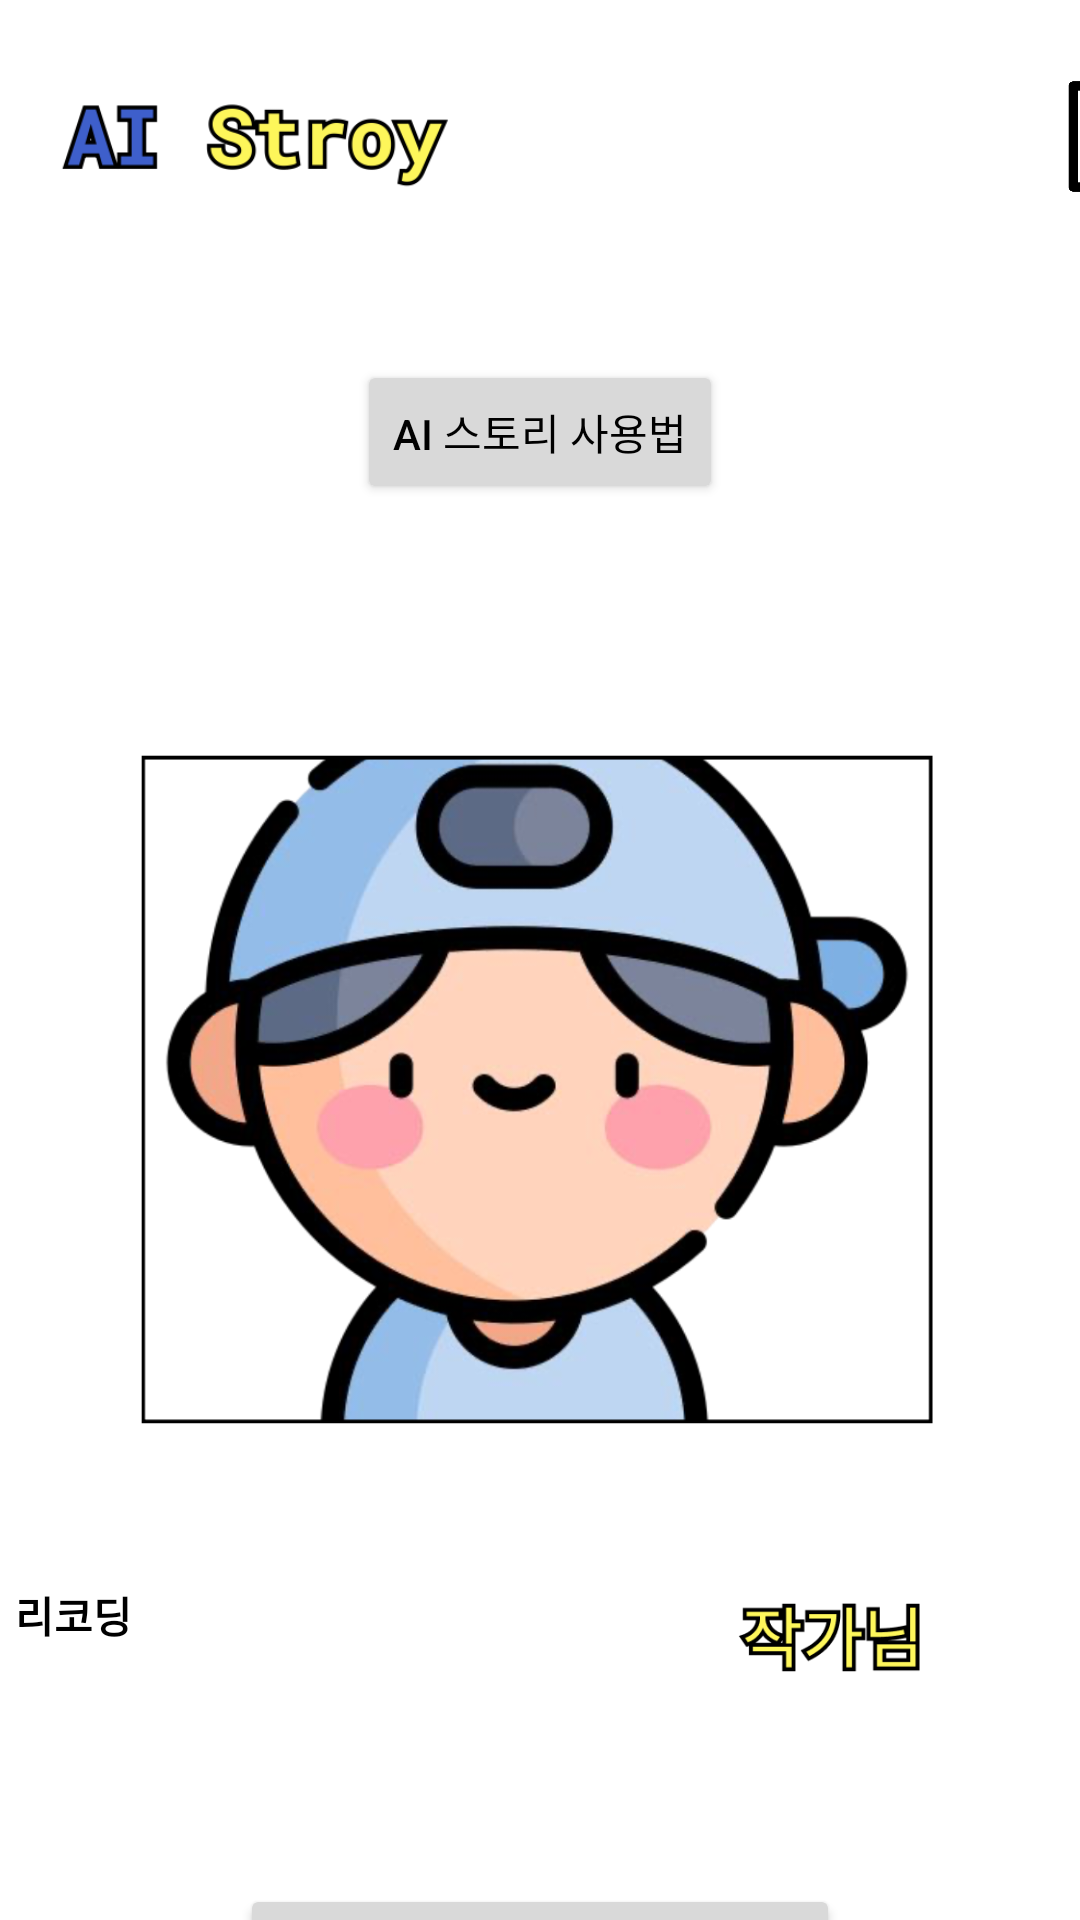

Here is an Android app screen rendered from its layout file. Give the layout XML and the strings, colors and styles it references.
<!-- AndroidManifest.xml: application theme Theme.AIStory -->
<!-- res/layout/login_home.xml -->
<?xml version="1.0" encoding="utf-8"?>
<androidx.constraintlayout.widget.ConstraintLayout xmlns:android="http://schemas.android.com/apk/res/android"
    xmlns:app="http://schemas.android.com/apk/res-auto"
    xmlns:tools="http://schemas.android.com/tools"
    android:id="@+id/logo"
    android:layout_width="match_parent"
    android:layout_height="match_parent">

    <LinearLayout
        android:layout_width="411dp"
        android:layout_height="96dp"
        android:orientation="horizontal"
        app:layout_constraintTop_toTopOf="parent"
        tools:layout_editor_absoluteX="0dp">

        <ImageView
            android:id="@+id/logo_image"
            android:layout_width="140dp"
            android:layout_height="70dp"
            android:layout_margin="14dp"
            app:srcCompat="@drawable/main_logo" />

        <TextView
            android:id="@+id/textView"
            android:layout_width="wrap_content"
            android:layout_height="wrap_content"
            android:layout_weight="1"
            android:text="TextView"
            android:textColor="@color/white" />

        <ImageView
            android:id="@+id/mypage_btn"
            android:layout_width="49dp"
            android:layout_height="91dp"
            android:layout_gravity="right"
            android:layout_margin="15dp"
            app:srcCompat="@drawable/list" />

    </LinearLayout>

    <LinearLayout
        android:layout_width="match_parent"
        android:layout_height="match_parent"
        android:orientation="vertical"
        tools:layout_editor_absoluteX="0dp"
        tools:layout_editor_absoluteY="-16dp">

        <Button
            android:id="@+id/guide_btn"
            android:layout_width="wrap_content"
            android:layout_height="wrap_content"
            android:layout_gravity="center"
            android:layout_marginTop="120dp"
            android:backgroundTint="#d9d9d9"
            android:text="@string/ai_story_usage"
            android:textColor="#000000"
            app:layout_constraintEnd_toEndOf="parent"
            app:layout_constraintStart_toStartOf="parent"
            app:layout_constraintTop_toTopOf="parent" />

        <ImageView
            android:id="@+id/user_profile"
            android:layout_width="271dp"
            android:layout_height="290dp"
            android:layout_gravity="center"
            android:layout_marginTop="50dp"
            app:layout_constraintEnd_toEndOf="parent"
            app:layout_constraintHorizontal_bias="0.557"
            app:layout_constraintStart_toStartOf="parent"
            app:layout_constraintTop_toBottomOf="@+id/guide_btn"
            app:srcCompat="@drawable/home1" />


        <LinearLayout
            android:layout_width="350dp"
            android:layout_height="40dp"
            android:layout_gravity="center"
            android:layout_marginTop="20dp"
            android:gravity="center"
            android:orientation="horizontal">

            <TextView
                android:id="@+id/user_name"
                android:layout_width="150dp"
                android:layout_height="match_parent"
                android:layout_gravity="right"
                android:text="리코딩"
                android:textColor="@color/black"
                android:textStyle="bold"
                tools:layout_editor_absoluteX="10dp"
                tools:layout_editor_absoluteY="83dp" />

            <Space
                android:layout_width="50dp"
                android:layout_height="match_parent" />

            <ImageView
                android:id="@+id/user_author"
                android:layout_width="150dp"
                android:layout_height="match_parent"
                android:layout_gravity="right"
                app:srcCompat="@drawable/author"
                tools:layout_editor_absoluteX="195dp"
                tools:layout_editor_absoluteY="574dp" />

            <LinearLayout
                android:layout_width="match_parent"
                android:layout_height="wrap_content"
                android:layout_marginTop="20dp"
                android:gravity="center"
                android:orientation="horizontal">

            </LinearLayout>
        </LinearLayout>

        <Button
            android:id="@+id/my_book"
            android:layout_width="200dp"
            android:layout_height="37dp"
            android:layout_gravity="center"
            android:layout_marginTop="60dp"
            android:backgroundTint="#d9d9d9"
            android:text="@string/go_to_storybook_creation"
            android:textColor="#000000"
            app:layout_constraintEnd_toEndOf="parent"
            app:layout_constraintHorizontal_bias="0.400"
            app:layout_constraintStart_toStartOf="parent"
            app:layout_constraintTop_toBottomOf="@+id/user_profile" />

        <Space
            android:layout_width="match_parent"
            android:layout_height="wrap_content" />

    </LinearLayout>

</androidx.constraintlayout.widget.ConstraintLayout>
<!-- resources referenced by this layout -->
<resources>
  <color name="black">#FF000000</color>
  <color name="white">#FFFFFFFF</color>
  <!-- drawable author: png bitmap (drawable, 8719 bytes) -->
  <!-- drawable home1: png bitmap (drawable, 323838 bytes) -->
  <!-- drawable list: png bitmap (drawable, 11912 bytes) -->
  <!-- drawable main_logo: png bitmap (drawable, 17646 bytes) -->
  <string name="ai_story_usage">AI 스토리 사용법</string>
  <string name="go_to_storybook_creation">동화책 만들러 가기</string>
  <style name="Theme.AIStory" parent="Theme.MaterialComponents.DayNight.DarkActionBar">
          
          <item name="colorPrimary">@color/purple_500</item>
          <item name="colorPrimaryVariant">@color/purple_700</item>
          <item name="colorOnPrimary">@color/white</item>
          
          <item name="colorSecondary">@color/teal_200</item>
          <item name="colorSecondaryVariant">@color/teal_700</item>
          <item name="colorOnSecondary">@color/black</item>
          
          <item name="android:statusBarColor">?attr/colorPrimaryVariant</item>
          
      </style>
  <color name="purple_500">#FF6200EE</color>
  <color name="purple_700">#FF3700B3</color>
  <color name="teal_200">#FF03DAC5</color>
  <color name="teal_700">#FF018786</color>
</resources>
